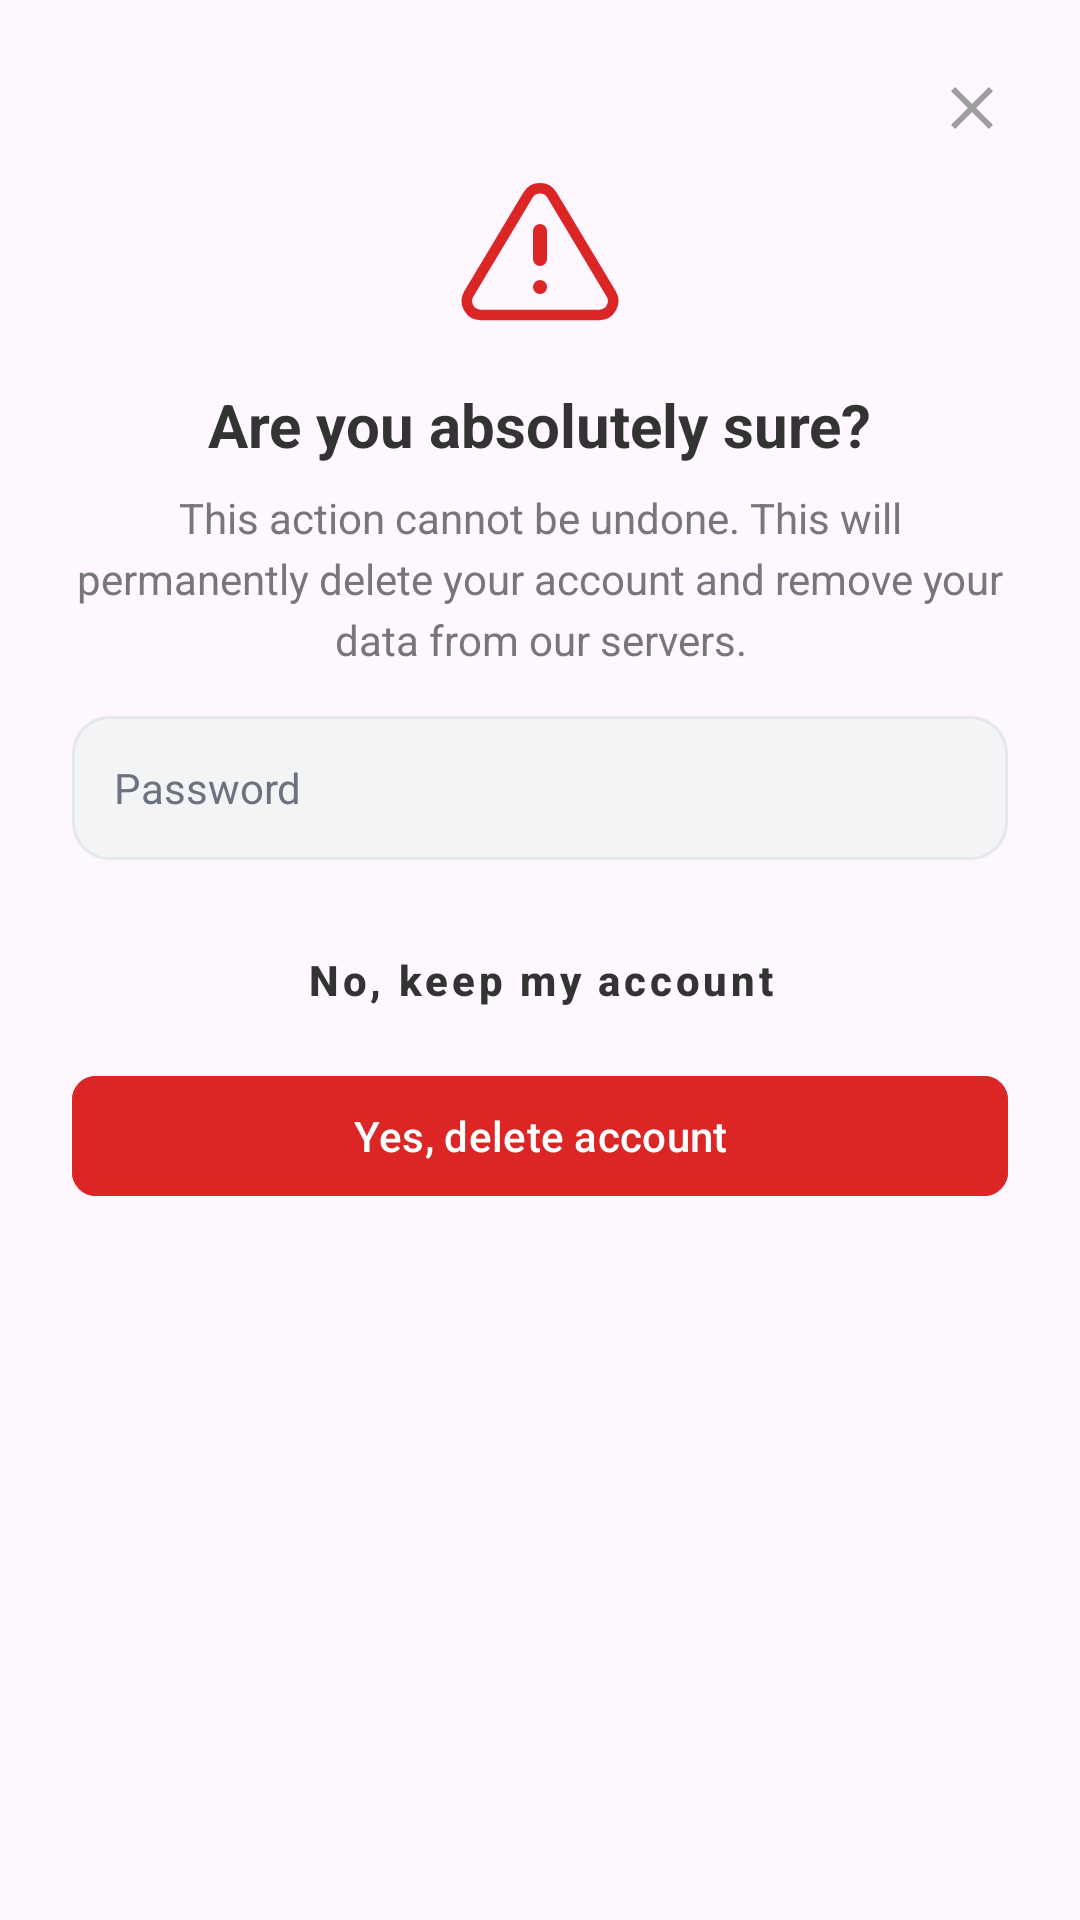

The Android layout XML behind this screen, and the referenced resources:
<!-- AndroidManifest.xml: application theme Theme.Petopia -->
<!-- res/layout/dialog_delete_account.xml -->
<?xml version="1.0" encoding="utf-8"?>
<LinearLayout xmlns:android="http://schemas.android.com/apk/res/android"
    xmlns:app="http://schemas.android.com/apk/res-auto"
    android:layout_width="match_parent"
    android:layout_height="wrap_content"
    android:background="@drawable/bg_dialog_rounded"
    android:orientation="vertical"
    android:padding="24dp"
    android:gravity="center_horizontal">

    
    <ImageView
        android:id="@+id/close"
        android:layout_width="24dp"
        android:layout_height="24dp"
        android:layout_gravity="end"
        android:src="@drawable/ic_close"
        android:contentDescription="@string/close"
        app:tint="@color/gray" />

    
    <ImageView
        android:layout_width="56dp"
        android:layout_height="56dp"
        android:layout_marginTop="8dp"
        android:src="@drawable/ic_warning_triangle_red"
        android:contentDescription="@string/warning" />

    <TextView
        android:layout_width="wrap_content"
        android:layout_height="wrap_content"
        android:layout_marginTop="16dp"
        android:text="@string/delete_title"
        android:textColor="@color/text_primary"
        android:textSize="20sp"
        android:textStyle="bold" />

    <TextView
        android:layout_width="wrap_content"
        android:layout_height="wrap_content"
        android:layout_marginTop="8dp"
        android:gravity="center"
        android:text="@string/delete_message"
        android:textColor="@color/text_secondary"
        android:textSize="14sp"
        android:lineSpacingExtra="4dp" />

    <EditText
        android:id="@+id/passwordEditText"
        android:layout_width="match_parent"
        android:layout_height="48dp"
        android:layout_marginTop="16dp"
        android:background="@drawable/bg_input_field"
        android:hint="@string/password_label"
        android:inputType="textPassword"
        android:paddingHorizontal="14dp"
        android:textColor="@color/text_primary"
        android:textColorHint="@color/gray_400"
        android:textSize="14sp" />

    <com.google.android.material.button.MaterialButton
        android:id="@+id/keepAccount"
        style="@style/Widget.MaterialComponents.Button.TextButton"
        android:layout_width="match_parent"
        android:layout_height="48dp"
        android:layout_marginTop="16dp"
        android:text="@string/delete_keep"
        android:textAllCaps="false"
        android:textColor="@color/text_primary"
        android:textStyle="bold" />

    <com.google.android.material.button.MaterialButton
        android:id="@+id/confirmDelete"
        android:layout_width="match_parent"
        android:layout_height="48dp"
        android:layout_marginTop="4dp"
        android:backgroundTint="@color/rescue_red"
        android:text="@string/delete_confirm"
        android:textAllCaps="false"
        android:textColor="@color/white"
        app:cornerRadius="8dp" />

</LinearLayout>
<!-- resources referenced by this layout -->
<resources>
  <color name="gray">#9E9E9E</color>
  <color name="gray_400">#6B7280</color>
  <color name="rescue_red">#DC2626</color>
  <color name="text_primary">#333333</color>
  <color name="text_secondary">#777777</color>
  <color name="white">#FFFFFFFF</color>
  <!-- drawable bg_input_field (drawable) -->
  <selector xmlns:android="http://schemas.android.com/apk/res/android">
      <item android:state_focused="true">
          <shape android:shape="rectangle">
              <solid android:color="@color/white" />
              <corners android:radius="12dp" />
              <stroke android:width="2dp" android:color="@color/petopia_orange" />
          </shape>
      </item>
      <item>
          <shape android:shape="rectangle">
              <solid android:color="@color/gray_100" />
              <corners android:radius="12dp" />
              <stroke android:width="1dp" android:color="@color/gray_200" />
          </shape>
      </item>
  </selector>
  <!-- drawable ic_close (drawable) -->
  <vector xmlns:android="http://schemas.android.com/apk/res/android"
      android:width="24dp"
      android:height="24dp"
      android:viewportWidth="24"
      android:viewportHeight="24">
      <path
          android:fillColor="@color/black"
          android:pathData="M19,6.41L17.59,5L12,10.59L6.41,5L5,6.41L10.59,12L5,17.59L6.41,19L12,13.41L17.59,19L19,17.59L13.41,12L19,6.41Z" />
  </vector>
  <!-- drawable ic_warning_triangle_red (drawable) -->
  <vector xmlns:android="http://schemas.android.com/apk/res/android"
      android:width="48dp"
      android:height="48dp"
      android:viewportWidth="24"
      android:viewportHeight="24">
      <path
          android:fillColor="@color/transparent"
          android:strokeColor="@color/rescue_red"
          android:strokeWidth="1.5"
          android:pathData="M10.29,3.86L1.82,18a2,2 0,0 0,1.71 3h16.94a2,2 0,0 0,1.71 -3L13.71,3.86a2,2 0,0 0,-3.42 0z" />
      <path
          android:fillColor="@color/rescue_red"
          android:pathData="M12,9v4"
          android:strokeColor="@color/rescue_red"
          android:strokeWidth="2"
          android:strokeLineCap="round" />
      <path
          android:fillColor="@color/rescue_red"
          android:pathData="M12,17h0.01"
          android:strokeColor="@color/rescue_red"
          android:strokeWidth="2"
          android:strokeLineCap="round" />
  </vector>
  <string name="close">Close</string>
  <string name="delete_confirm">Yes, delete account</string>
  <string name="delete_keep">No, keep my account</string>
  <string name="delete_message">This action cannot be undone. This will permanently delete your account and remove your data from our servers.</string>
  <string name="delete_title">Are you absolutely sure?</string>
  <string name="password_label">Password</string>
  <string name="warning">Warning</string>
  <style name="Theme.Petopia" parent="Base.Theme.Petopia" />
  <color name="petopia_orange">#FF6F43</color>
  <color name="gray_100">#F3F4F6</color>
  <color name="gray_200">#E5E7EB</color>
  <color name="black">#FF000000</color>
  <color name="transparent">#00000000</color>
  <style name="Base.Theme.Petopia" parent="Theme.Material3.DayNight.NoActionBar">
          
          
      </style>
</resources>
